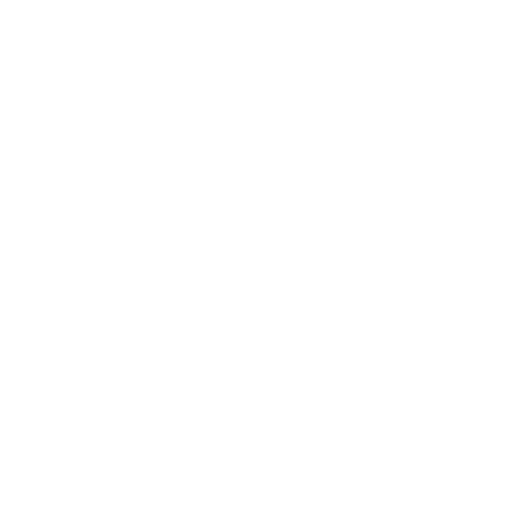
t = 0.00 s
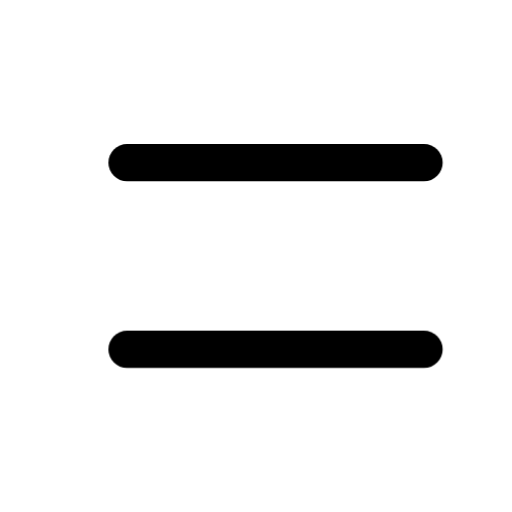
t = 0.48 s
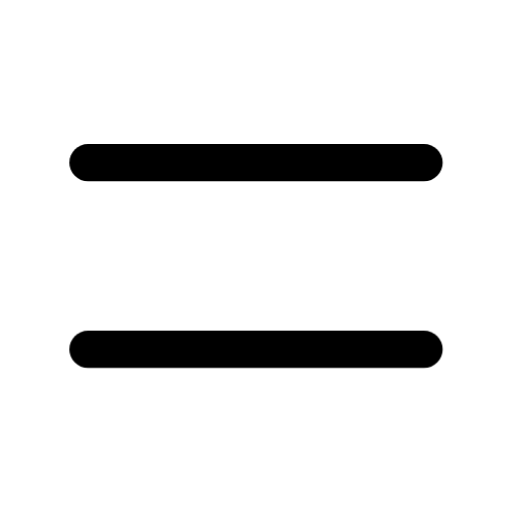
t = 0.95 s
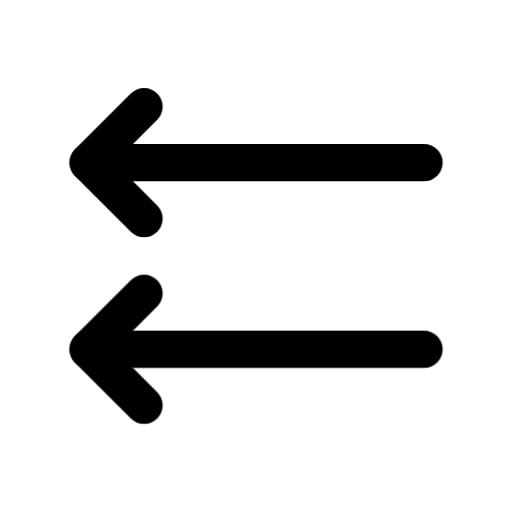
t = 1.30 s
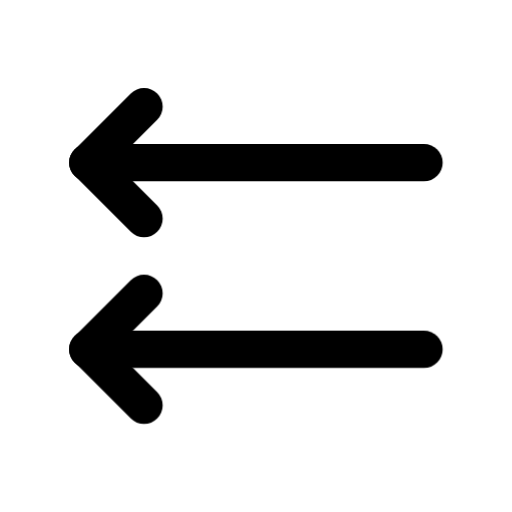
t = 1.87 s
t = 2.10 s: frame unchanged from t = 1.87 s, image omitted

The animated SVG that drew these frames (rendered in a browser with its animation timeline set to each time). Animation: 2 CSS @keyframes rules; one cycle of 2.65 s, repeats indefinitely.

<svg xmlns="http://www.w3.org/2000/svg" width="24" height="24" fill="none" stroke="currentColor" stroke-linecap="round" stroke-linejoin="round" stroke-width="2" viewBox="0 0 24 24">
    <!-- Generated by scripts/icon-expansion/generate.mjs -->
    <!-- Adapted from Tabler Icons 3.34.1.
MIT License

Copyright (c) 2020-2024 Paweł Kuna

Permission is hereby granted, free of charge, to any person obtaining a copy
of this software and associated documentation files (the "Software"), to deal
in the Software without restriction, including without limitation the rights
to use, copy, modify, merge, publish, distribute, sublicense, and/or sell
copies of the Software, and to permit persons to whom the Software is
furnished to do so, subject to the following conditions:

The above copyright notice and this permission notice shall be included in all
copies or substantial portions of the Software.

THE SOFTWARE IS PROVIDED "AS IS", WITHOUT WARRANTY OF ANY KIND, EXPRESS OR
IMPLIED, INCLUDING BUT NOT LIMITED TO THE WARRANTIES OF MERCHANTABILITY,
FITNESS FOR A PARTICULAR PURPOSE AND NONINFRINGEMENT. IN NO EVENT SHALL THE
AUTHORS OR COPYRIGHT HOLDERS BE LIABLE FOR ANY CLAIM, DAMAGES OR OTHER
LIABILITY, WHETHER IN AN ACTION OF CONTRACT, TORT OR OTHERWISE, ARISING FROM,
OUT OF OR IN CONNECTION WITH THE SOFTWARE OR THE USE OR OTHER DEALINGS IN THE
SOFTWARE. -->
    <!-- Motion: trace the route from its origin to the destination, then finish the arrowhead. -->
    <style>
        @media (prefers-reduced-motion: no-preference) {
            [data-ira-arrow-reveal="arrows-left"] [data-ink] { stroke-dasharray: 1 1; }
            @keyframes ira-arrow-arrows-left-shaft-back { 0% { stroke-dashoffset: -1; opacity: 0; } 0.4% { opacity: 1; } 36%, 88% { stroke-dashoffset: 0; opacity: 1; } 100% { stroke-dashoffset: 0; opacity: 0; } }
            [data-ira-arrow-reveal="arrows-left"] [data-ink="shaft-back"] { animation: ira-arrow-arrows-left-shaft-back 2.65s cubic-bezier(.25,.65,.35,1) infinite; }
            @keyframes ira-arrow-arrows-left-tip { 0%, 36% { stroke-dashoffset: 1; opacity: 0; } 36.4% { opacity: 1; } 53%, 88% { stroke-dashoffset: 0; opacity: 1; } 100% { stroke-dashoffset: 0; opacity: 0; } }
            [data-ira-arrow-reveal="arrows-left"] [data-ink="tip"] { animation: ira-arrow-arrows-left-tip 2.65s cubic-bezier(.25,.65,.35,1) infinite; }
        }
    </style>
    <g data-ira-arrow-reveal="arrows-left"><g transform="translate(1.5 1.5) scale(.875)"><path data-ink="tip" pathLength="1" d="M6 4L3 7"/><path data-ink="tip" pathLength="1" d="M6 10L3 7"/><path data-ink="tip" pathLength="1" d="M6 14L3 17"/><path data-ink="tip" pathLength="1" d="M6 20L3 17"/><path data-ink="shaft-back" pathLength="1" d="M3 7H21"/><path data-ink="shaft-back" pathLength="1" d="M3 17H21"/></g></g>
</svg>
